Run: headless pygame with SDL's dummy video driver; simulated clock (each Clock.tick advances the game by its frame time, no real sleeping); random seed 0; keys injected as events and as key.get_pressed() state; no mouse input; restart key R tapped at the start of phases 3 and 4.
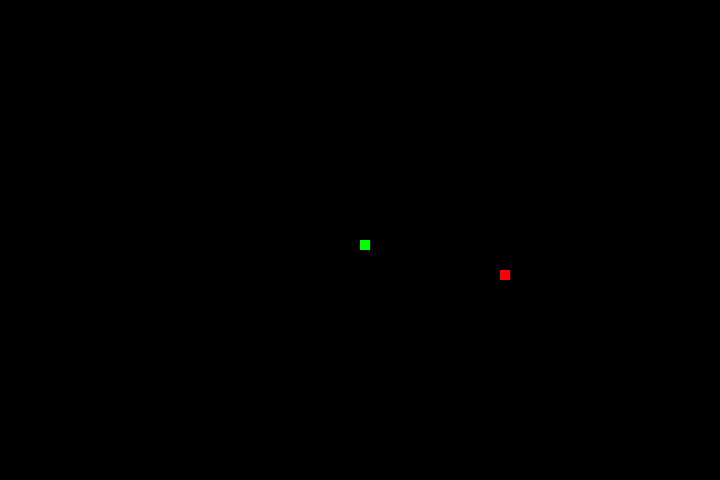
Frame 1 of 4 · flips 1–60 · no input
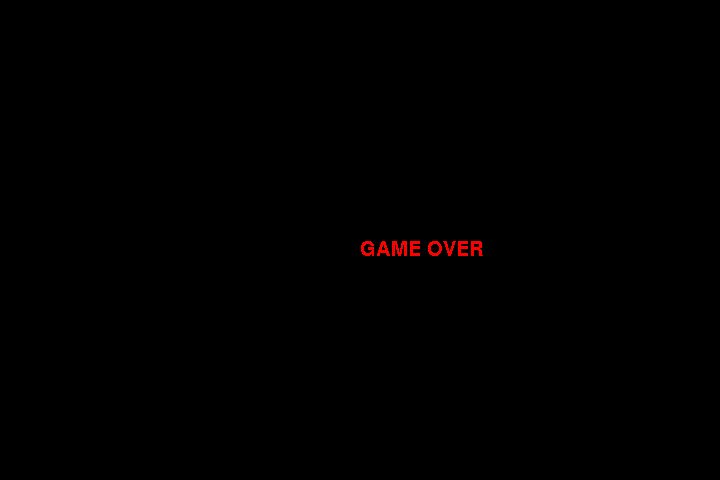
Frame 2 of 4 · flips 61–180 · tapped SPACE, RETURN · held RIGHT (→), D
Frame 3 of 4 · flips 181–300 · tapped R · held DOWN (↓), S · screen same as frame 1, image omitted
Frame 4 of 4 · flips 301–420 · tapped R · held LEFT (←), A, UP (↑), W · screen unchanged from frame 3, image omitted

The pygame program that drew these frames:

import pygame
import random
#dimesion fenetre#
largeur=720
hauteur=480

#police#
pygame.font.init()
ma_police=pygame.font.SysFont('Comic Sans MS',30)

ecran=pygame.display.set_mode((largeur,hauteur))
clock=pygame.time.Clock()
FPS=20
#Couleurs RGB (rouge vert bleu)#
Green=(0,255,0)
Black=(0,0,0)
Red=(255,0,0)

#serpent#
serpent=[[largeur/2,hauteur/2]]
taille=10
speed=10
x=0
y=0
#pomme#
pomme_x=random.randint(1,(largeur-10)//10)*10
pomme_y=random.randint(1,(hauteur-10)//10)*10


game_over=0
while True:
    clock.tick(FPS)
    for event in pygame.event.get():
        if event.type == pygame.QUIT:
            quit()
        elif event.type==pygame.KEYDOWN:
            #changement de direction#
            if event.key == pygame.K_LEFT and x==0:
                x=-speed
                y=0
            elif event.key == pygame.K_RIGHT and x==0:
                x=speed
                y=0
            elif event.key == pygame.K_UP and y==0:
                x=0
                y=-speed
            elif event.key == pygame.K_DOWN and y==0:
                x=0
                y=speed
            elif event.key==pygame.K_r:
                x=0
                y=0
                serpent=[[largeur/2,hauteur/2]]
                game_over =0
                
    ecran.fill(Black)
    if game_over==0:
        #collision Murs#
        if serpent[0][0]<0 or serpent[0][0]>largeur-taille or serpent[0][1]<0 or serpent[0][1]>hauteur-taille:
            game_over= 1
        #collision pomme#
        if serpent[0][0]== pomme_x and serpent[0][1] ==pomme_y:
            pomme_x=random.randint(1,(largeur-10)//10)*10
            pomme_y=random.randint(1,(hauteur-10)//10)*10
            #ajout queue du serpent#
            serpent.append([serpent[-1][0]+x,serpent[-1][1]+y])
        #mise a jouer des position du serpent#
            
        serpent.insert(0,[serpent[0][0]+x,serpent[0][1]+y])
        serpent.pop()
        
        #collision queue#
        if serpent[0] in serpent [1:]:
            game_over=1
            
        #mise a jour ecran#
        for i in range(len(serpent)):
            pygame.draw.rect(ecran,Green,(serpent[i][0],serpent[i][1],taille,taille))
        pygame.draw.rect(ecran,Red,(pomme_x,pomme_y,taille,taille))
    elif game_over==1:
        textsurface=ma_police.render("GAME OVER",False,Red)
        ecran.blit(textsurface,(largeur//2,hauteur//2))
        
    pygame.display.update()
